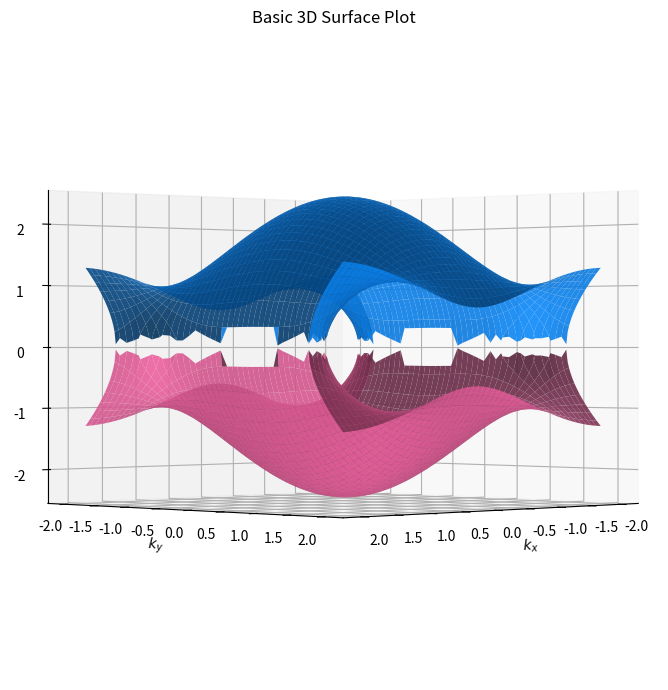
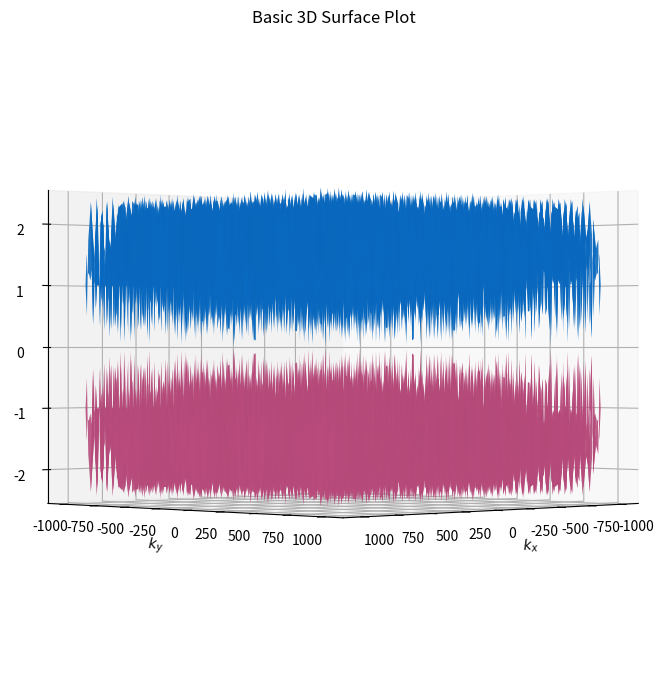
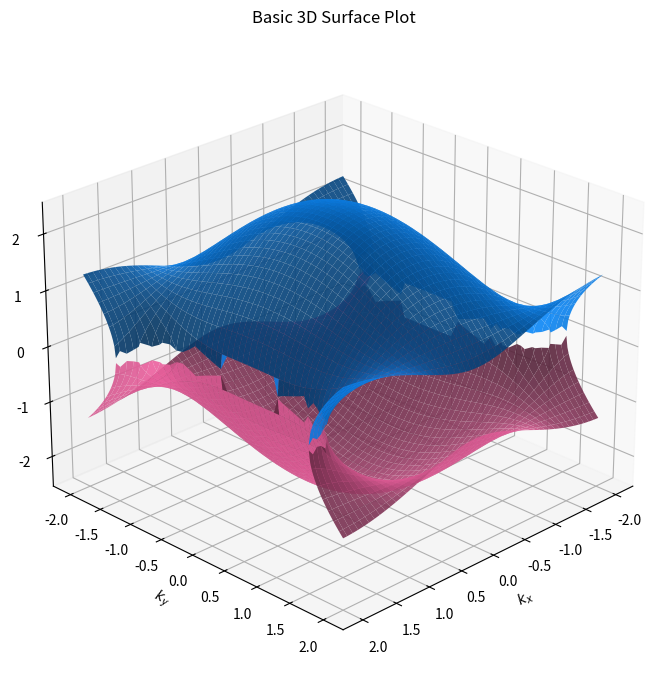
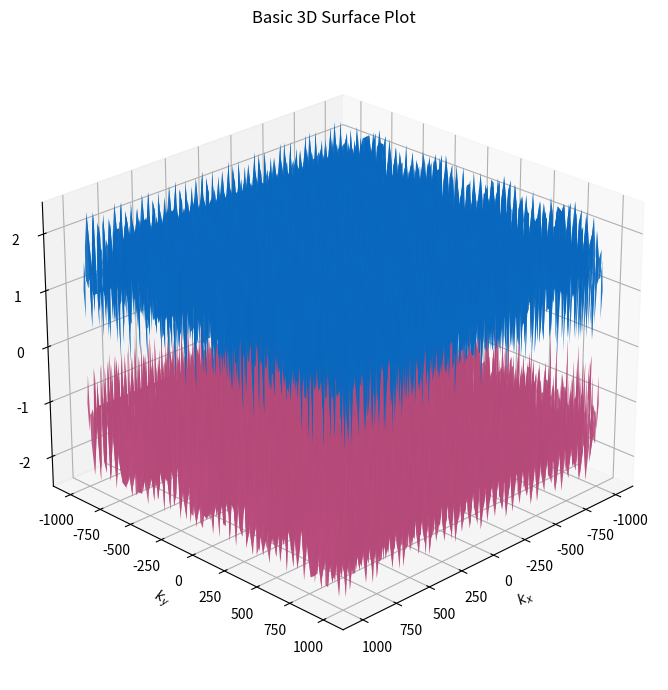

Recreate these plots in Python, in order.
import os
import numpy as np
import matplotlib.pyplot as plt
from mpl_toolkits import mplot3d



def epsilon(max_kx, max_ky, a, t, figsize, dpi, elev, azim, filename):
    """Compute and save the epsilon surface.

    Args:
        max_kx, max_ky: axis limits for kx and ky
        a, t: parameters for the dispersion
        figsize: tuple for figure size in inches
        dpi: image dots-per-inch when saving
        elev: elevation angle for 3D view
        azim: azimuth angle for 3D view
    """
    kx = np.linspace(-max_kx, max_kx, 200)
    ky = np.linspace(-max_ky, max_ky, 200)
    KX, KY = np.meshgrid(kx, ky)
    epsilon_p = t * np.sqrt(
        1 + 
        4 * (np.cos(3 * KX * a / 2)) * np.cos(np.sqrt(3) * KY * a / 2) + 
        np.cos(np.sqrt(3) * KY * a / 2)**2
    )
    epsilon_n = -epsilon_p
    # Ensure output directory exists
    os.makedirs('images', exist_ok=True)

    # Creating a 3D plot with configurable size
    fig = plt.figure(figsize=figsize)
    ax = fig.add_subplot(111, projection='3d')

    # Plotting the basic 3D surface
    ax.plot_surface(KX, KY, epsilon_p, color='#0c89fa', linewidth=10, antialiased=True, alpha=0.9)
    ax.plot_surface(KX, KY, epsilon_n, color='#ed619f', linewidth=10, antialiased=True, alpha=0.9)

    # Customizing the plot
    ax.set_xlabel(r'$k_x$')
    ax.set_ylabel(r'$k_y$')
    ax.set_zlabel(r'$\varepsilon(k_x,k_y)$')
    ax.set_title('Basic 3D Surface Plot')

    # Set the viewing angle (camera)
    ax.view_init(elev=elev, azim=azim)

    # Tight layout and save
    plt.tight_layout()
    plt.savefig("images/" + filename, dpi=dpi)
    plt.close(fig)


if __name__ == "__main__":
    # Example: larger figure and different camera angle
    epsilon(max_kx=2, max_ky=2, t=1, a=1, figsize=(9, 7), dpi=100, elev=0, azim=45, filename="small_kval_side_plot.png")
    epsilon(max_kx=1000, max_ky=1000, t=1, a=1, figsize=(9, 7), dpi=100, elev=0, azim=45, filename="large_kval_side_plot.png")
    epsilon(max_kx=2, max_ky=2, t=1, a=1, figsize=(9, 7), dpi=100, elev=25, azim=45, filename="small_kval_top_plot.png")
    epsilon(max_kx=1000, max_ky=1000, t=1, a=1, figsize=(9, 7), dpi=100, elev=25, azim=45, filename="large_kval_top_plot.png")
